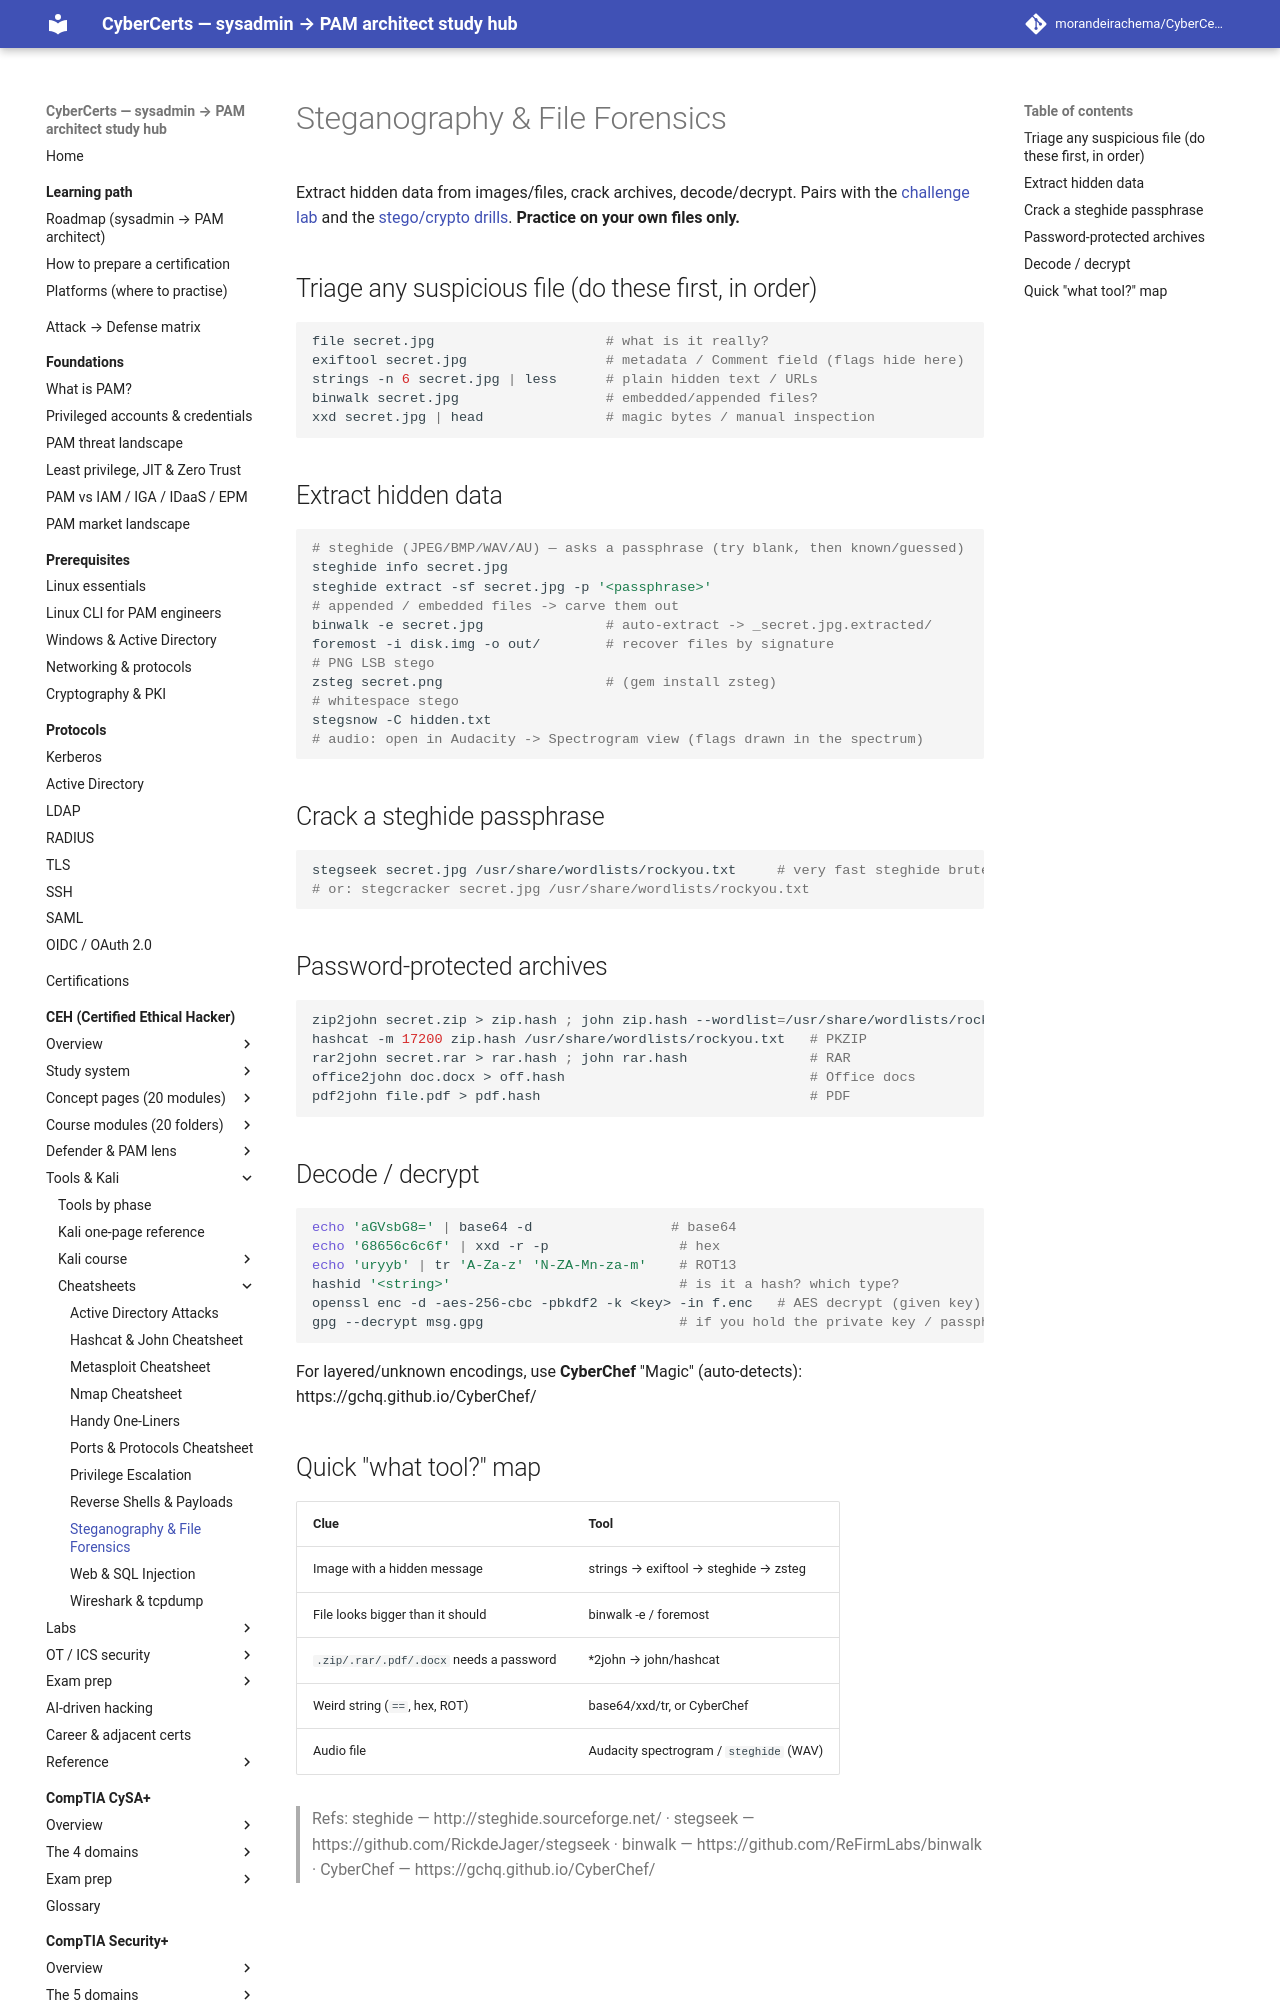

repository: morandeirachema/CyberCerts · page: certs/ceh/cheatsheets/steg-forensics/index.html · generator: mkdocs

# Steganography & File Forensics

Extract hidden data from images/files, crack archives, decode/decrypt. Pairs with the [challenge lab](../practical/challenge-lab/README.md) and the [stego/crypto drills](../practical/drills/08-stego-and-crypto.md). **Practice on your own files only.**

## Triage any suspicious file (do these first, in order)
```bash
file secret.jpg                     # what is it really?
exiftool secret.jpg                 # metadata / Comment field (flags hide here)
strings -n 6 secret.jpg | less      # plain hidden text / URLs
binwalk secret.jpg                  # embedded/appended files?
xxd secret.jpg | head               # magic bytes / manual inspection
```

## Extract hidden data
```bash
# steghide (JPEG/BMP/WAV/AU) — asks a passphrase (try blank, then known/guessed)
steghide info secret.jpg
steghide extract -sf secret.jpg -p '<passphrase>'
# appended / embedded files -> carve them out
binwalk -e secret.jpg               # auto-extract -> _secret.jpg.extracted/
foremost -i disk.img -o out/        # recover files by signature
# PNG LSB stego
zsteg secret.png                    # (gem install zsteg)
# whitespace stego
stegsnow -C hidden.txt
# audio: open in Audacity -> Spectrogram view (flags drawn in the spectrum)
```

## Crack a steghide passphrase
```bash
stegseek secret.jpg /usr/share/wordlists/rockyou.txt     # very fast steghide bruteforce
# or: stegcracker secret.jpg /usr/share/wordlists/rockyou.txt
```

## Password-protected archives
```bash
zip2john secret.zip > zip.hash ; john zip.hash --wordlist=/usr/share/wordlists/rockyou.txt ; john --show zip.hash
hashcat -m 17200 zip.hash /usr/share/wordlists/rockyou.txt   # PKZIP
rar2john secret.rar > rar.hash ; john rar.hash               # RAR
office2john doc.docx > off.hash                              # Office docs
pdf2john file.pdf > pdf.hash                                 # PDF
```
